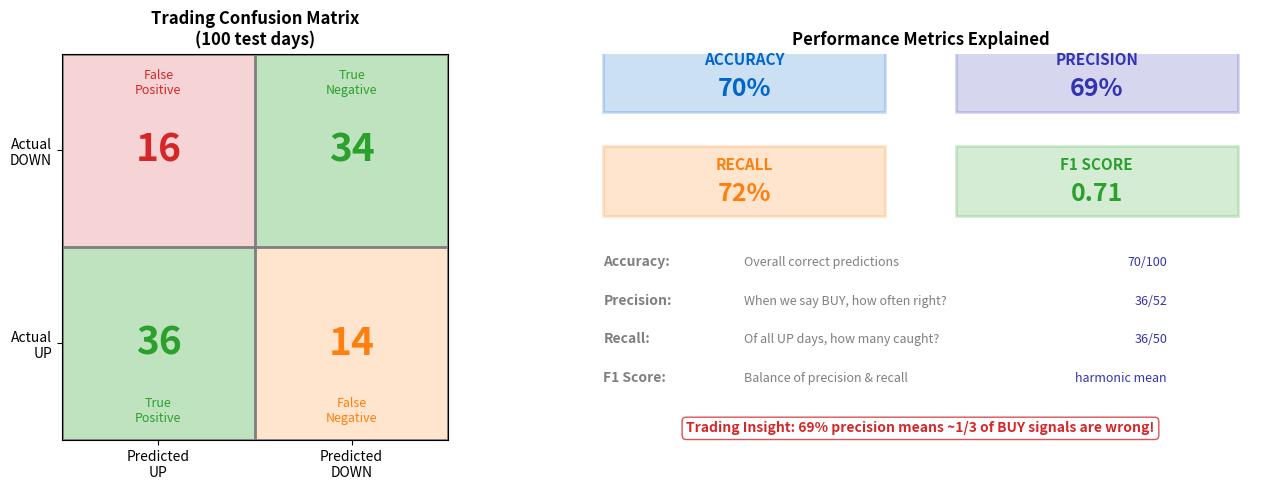

The script that saved this image:
# ==============================================================================
# Chart: Confusion Matrix
# Source: https://github.com/Digital-AI-Finance/neural-networks/tree/main/19_confusion_matrix/
# Author: Digital-AI-Finance
# License: MIT License
# Created: 2025-11-24
# ==============================================================================

"""
Confusion Matrix

Classification performance metrics visualization

Source: https://github.com/Digital-AI-Finance/neural-networks/tree/main/19_confusion_matrix/
"""

CHART_METADATA = {
    'name': 'Confusion Matrix',
    'url': 'https://github.com/QuantLet/neural-networks-introduction/tree/main/19_confusion_matrix',
    'author': 'Digital-AI-Finance',
    'license': 'MIT License',
    'created': '2025-11-24',
    'description': 'Classification performance metrics visualization'
}

"""
Chart 19: Confusion Matrix
2x2 matrix showing precision/recall trade-off for trading decisions.
"""

import numpy as np
import matplotlib.pyplot as plt

# Colors
mlpurple = '#3333b2'
mlblue = '#0066cc'
mlgreen = '#2ca02c'
mlorange = '#ff7f0e'
mlred = '#d62728'
mlgray = '#7f7f7f'

fig, axes = plt.subplots(1, 2, figsize=(14, 5))

# Panel 1: Confusion Matrix
ax1 = axes[0]

# Matrix values (realistic for 70% accuracy)
# Actual: 50 up days, 50 down days
# Predicted correctly: ~70% each
tp = 36  # True Positive: Predicted UP, Actual UP
fn = 14  # False Negative: Predicted DOWN, Actual UP
fp = 16  # False Positive: Predicted UP, Actual DOWN
tn = 34  # True Negative: Predicted DOWN, Actual DOWN

matrix = np.array([[tp, fn], [fp, tn]])

# Create confusion matrix visualization
im = ax1.imshow([[0, 0], [0, 0]], cmap='Blues', alpha=0)

# Draw cells manually with colors
# True Positive (good)
ax1.add_patch(plt.Rectangle((-.5, -.5), 1, 1, fill=True, facecolor=mlgreen, alpha=0.3))
# True Negative (good)
ax1.add_patch(plt.Rectangle((.5, .5), 1, 1, fill=True, facecolor=mlgreen, alpha=0.3))
# False Positive (bad)
ax1.add_patch(plt.Rectangle((-.5, .5), 1, 1, fill=True, facecolor=mlred, alpha=0.2))
# False Negative (bad)
ax1.add_patch(plt.Rectangle((.5, -.5), 1, 1, fill=True, facecolor=mlorange, alpha=0.2))

# Add values
ax1.text(0, 0, f'{tp}', fontsize=28, ha='center', va='center', fontweight='bold', color=mlgreen)
ax1.text(1, 0, f'{fn}', fontsize=28, ha='center', va='center', fontweight='bold', color=mlorange)
ax1.text(0, 1, f'{fp}', fontsize=28, ha='center', va='center', fontweight='bold', color=mlred)
ax1.text(1, 1, f'{tn}', fontsize=28, ha='center', va='center', fontweight='bold', color=mlgreen)

# Add labels
ax1.text(0, -0.35, 'True\nPositive', fontsize=9, ha='center', va='center', color=mlgreen)
ax1.text(1, -0.35, 'False\nNegative', fontsize=9, ha='center', va='center', color=mlorange)
ax1.text(0, 1.35, 'False\nPositive', fontsize=9, ha='center', va='center', color=mlred)
ax1.text(1, 1.35, 'True\nNegative', fontsize=9, ha='center', va='center', color=mlgreen)

ax1.set_xticks([0, 1])
ax1.set_yticks([0, 1])
ax1.set_xticklabels(['Predicted\nUP', 'Predicted\nDOWN'], fontsize=10)
ax1.set_yticklabels(['Actual\nUP', 'Actual\nDOWN'], fontsize=10)
ax1.set_xlim(-0.5, 1.5)
ax1.set_ylim(-0.5, 1.5)
ax1.set_title('Trading Confusion Matrix\n(100 test days)', fontsize=12, fontweight='bold')

# Add grid
for i in range(2):
    ax1.axhline(y=i-0.5, color=mlgray, linewidth=2)
    ax1.axvline(x=i-0.5, color=mlgray, linewidth=2)
ax1.axhline(y=1.5, color=mlgray, linewidth=2)
ax1.axvline(x=1.5, color=mlgray, linewidth=2)

# Panel 2: Metrics breakdown
ax2 = axes[1]
ax2.axis('off')

# Calculate metrics
accuracy = (tp + tn) / (tp + tn + fp + fn) * 100
precision = tp / (tp + fp) * 100
recall = tp / (tp + fn) * 100
f1 = 2 * (precision * recall) / (precision + recall) / 100

# Metrics boxes
y_pos = 0.85
box_height = 0.18

# Accuracy
ax2.add_patch(plt.Rectangle((0.05, y_pos), 0.4, box_height, fill=True,
              facecolor=mlblue, alpha=0.2, edgecolor=mlblue, linewidth=2))
ax2.text(0.25, y_pos + 0.12, 'ACCURACY', fontsize=11, ha='center', fontweight='bold', color=mlblue)
ax2.text(0.25, y_pos + 0.04, f'{accuracy:.0f}%', fontsize=18, ha='center', fontweight='bold', color=mlblue)

# Precision
ax2.add_patch(plt.Rectangle((0.55, y_pos), 0.4, box_height, fill=True,
              facecolor=mlpurple, alpha=0.2, edgecolor=mlpurple, linewidth=2))
ax2.text(0.75, y_pos + 0.12, 'PRECISION', fontsize=11, ha='center', fontweight='bold', color=mlpurple)
ax2.text(0.75, y_pos + 0.04, f'{precision:.0f}%', fontsize=18, ha='center', fontweight='bold', color=mlpurple)

y_pos = 0.58
# Recall
ax2.add_patch(plt.Rectangle((0.05, y_pos), 0.4, box_height, fill=True,
              facecolor=mlorange, alpha=0.2, edgecolor=mlorange, linewidth=2))
ax2.text(0.25, y_pos + 0.12, 'RECALL', fontsize=11, ha='center', fontweight='bold', color=mlorange)
ax2.text(0.25, y_pos + 0.04, f'{recall:.0f}%', fontsize=18, ha='center', fontweight='bold', color=mlorange)

# F1
ax2.add_patch(plt.Rectangle((0.55, y_pos), 0.4, box_height, fill=True,
              facecolor=mlgreen, alpha=0.2, edgecolor=mlgreen, linewidth=2))
ax2.text(0.75, y_pos + 0.12, 'F1 SCORE', fontsize=11, ha='center', fontweight='bold', color=mlgreen)
ax2.text(0.75, y_pos + 0.04, f'{f1:.2f}', fontsize=18, ha='center', fontweight='bold', color=mlgreen)

# Explanations
explanations = [
    ('Accuracy:', 'Overall correct predictions', f'{tp+tn}/{tp+tn+fp+fn}'),
    ('Precision:', 'When we say BUY, how often right?', f'{tp}/{tp+fp}'),
    ('Recall:', 'Of all UP days, how many caught?', f'{tp}/{tp+fn}'),
    ('F1 Score:', 'Balance of precision & recall', 'harmonic mean'),
]

y_start = 0.45
for i, (metric, desc, formula) in enumerate(explanations):
    ax2.text(0.05, y_start - i*0.1, metric, fontsize=10, fontweight='bold', color=mlgray)
    ax2.text(0.25, y_start - i*0.1, desc, fontsize=9, color=mlgray)
    ax2.text(0.85, y_start - i*0.1, formula, fontsize=9, color=mlpurple, ha='right')

# Business insight
ax2.text(0.5, 0.02, 'Trading Insight: 69% precision means ~1/3 of BUY signals are wrong!',
        fontsize=10, ha='center', fontweight='bold', color=mlred,
        bbox=dict(boxstyle='round', facecolor='white', edgecolor=mlred, alpha=0.8))

ax2.set_xlim(0, 1)
ax2.set_ylim(0, 1)
ax2.set_title('Performance Metrics Explained', fontsize=12, fontweight='bold')

plt.tight_layout()
plt.savefig('confusion_matrix.pdf', dpi=300, bbox_inches='tight')
plt.close()

print("Saved: 19_confusion_matrix/confusion_matrix.pdf")

# Source: https://github.com/Digital-AI-Finance/neural-networks/tree/main/19_confusion_matrix/
